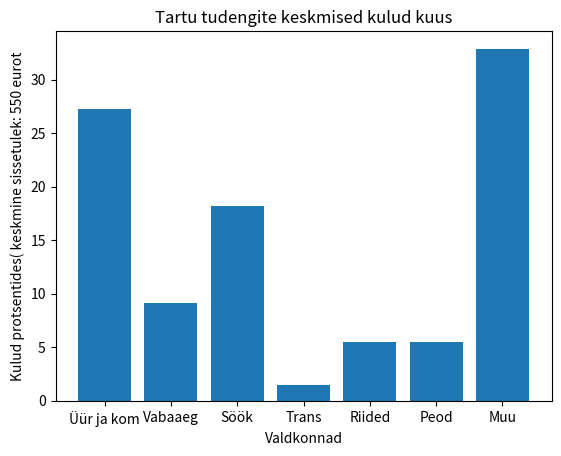

Source code (Python):
import matplotlib.pyplot as plt
import numpy as py

def keskmine_tudengi_eelarve(andmed):
    valdkonnad=list(andmed.keys())
    protsendid=list(andmed.values())
    #moodustan tabeli
    plt.bar(valdkonnad, protsendid)
    plt.title("Tartu tudengite keskmised kulud kuus")
    plt.xlabel("Valdkonnad")
    plt.ylabel("Kulud protsentides( keskmine sissetulek: 550 eurot")
    return plt.show()

andmed={"Üür ja kom":27.3,"Vabaaeg":9.1, "Söök":18.2, "Trans":1.5, "Riided":5.5,"Peod":5.5, "Muu":32.9}
keskmise_tudengi_eelarve_diagramm = keskmine_tudengi_eelarve(andmed)